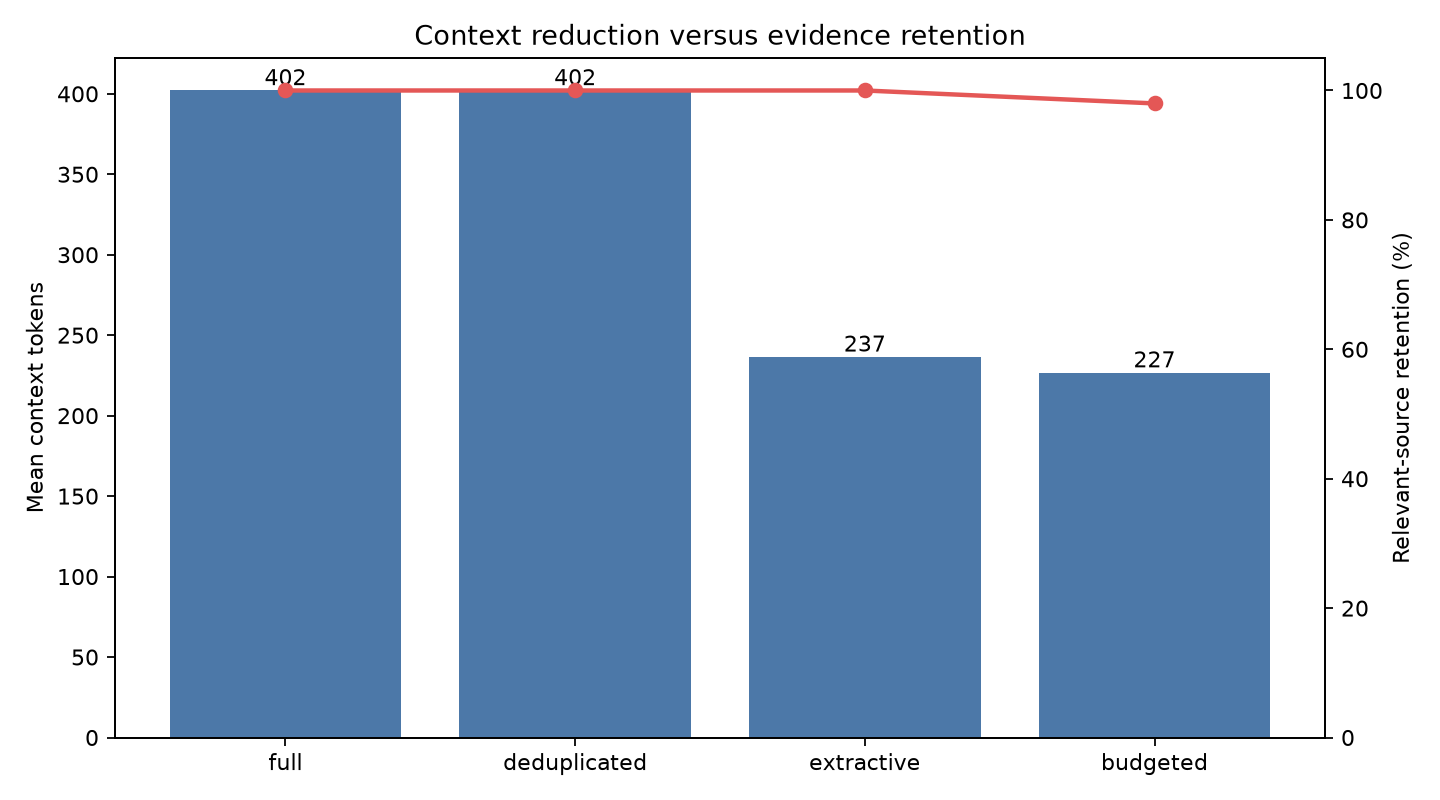

Source data for this figure (header and first rows):
strategy, questions, mean_context_tokens, mean_removed_tokens, mean_compression_ratio, relevant_source_retention, mean_unique_sources, mean_relevant_evidence_density_proxy, mean_optimization_seconds
full, 50, 402.1, 0, 0.0, 1, 2.16, 0.8559, 0.006773
deduplicated, 50, 402.1, 0, 0.0, 1, 2.16, 0.8559, 0.08432
extractive, 50, 236.5, 165.5, 0.412, 1, 2.16, 1.478, 0.3029
budgeted, 50, 226.7, 175.4, 0.4349, 0.98, 2.1, 1.511, 0.3006
